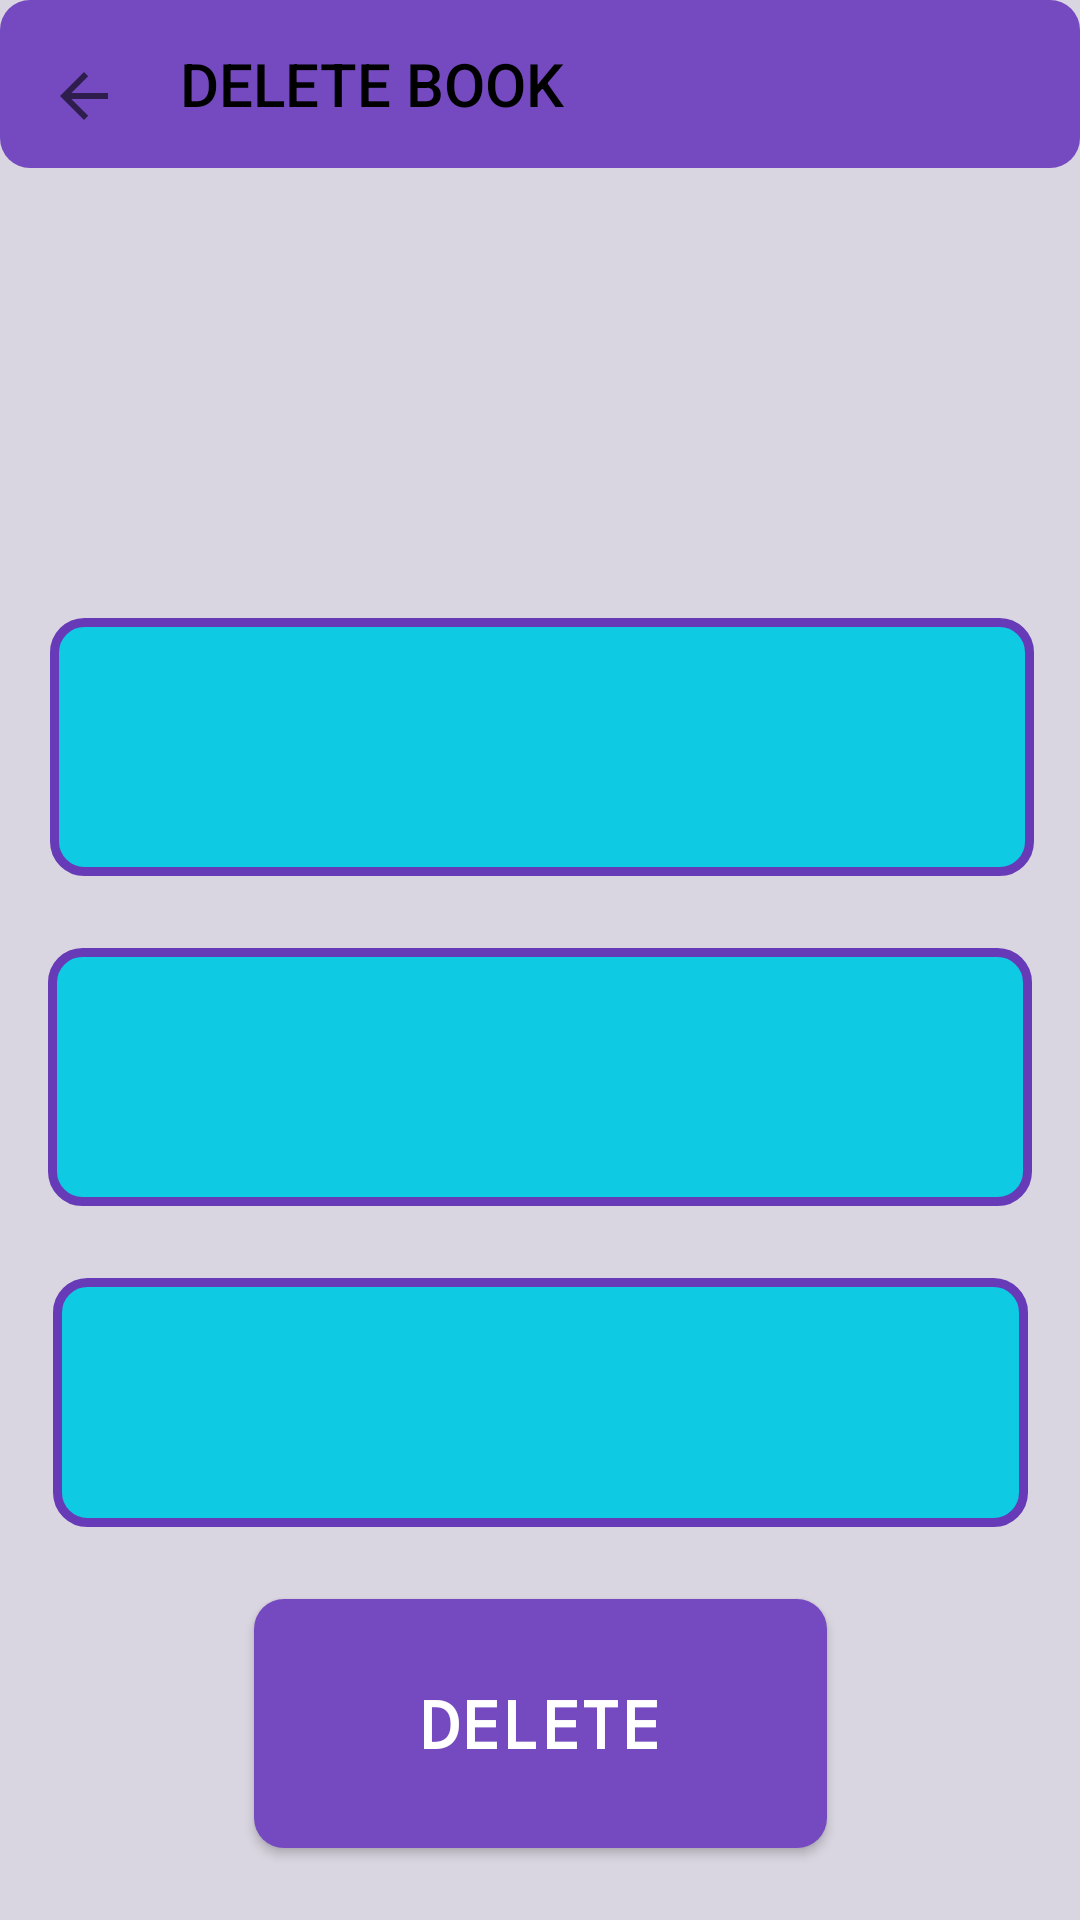

Write the Android layout XML for this screen, with the resource values it uses.
<!-- AndroidManifest.xml: application theme Theme.FirebaseBookApplication -->
<!-- res/layout/activity_delete.xml -->
<?xml version="1.0" encoding="utf-8"?>
<androidx.constraintlayout.widget.ConstraintLayout xmlns:android="http://schemas.android.com/apk/res/android"
    xmlns:app="http://schemas.android.com/apk/res-auto"
    xmlns:tools="http://schemas.android.com/tools"
    android:layout_width="match_parent"
    android:layout_height="match_parent"
    android:background="#DAD6E1"
    tools:context=".view.DeleteActivity">

    <EditText
        android:id="@+id/bookNameText"
        android:layout_width="328dp"
        android:layout_height="86dp"
        android:layout_marginBottom="24dp"
        android:autofillHints="name"
        android:background="@drawable/blue"
        android:ems="10"
        android:fontFamily="monospace"
        android:gravity="center"
        android:inputType="text"
        android:textColor="@color/white"
        android:textStyle="bold"
        app:layout_constraintBottom_toTopOf="@+id/bookAuthorText"
        app:layout_constraintEnd_toEndOf="parent"
        app:layout_constraintHorizontal_bias="0.518"
        app:layout_constraintStart_toStartOf="parent" />

    <EditText
        android:id="@+id/bookAuthorText"
        android:layout_width="328dp"
        android:layout_height="86dp"
        android:layout_marginBottom="24dp"
        android:autofillHints="name"
        android:background="@drawable/blue"
        android:ems="10"
        android:fontFamily="monospace"
        android:gravity="center"
        android:inputType="text"
        android:textColor="@color/white"
        android:textStyle="bold"
        app:layout_constraintBottom_toTopOf="@+id/bookContextText"
        app:layout_constraintEnd_toEndOf="parent"
        app:layout_constraintStart_toStartOf="parent" />

    <ImageView
        android:id="@+id/deleteImageView"
        android:layout_width="202dp"
        android:layout_height="92dp"
        android:layout_marginTop="32dp"
        android:layout_marginBottom="32dp"
        app:layout_constraintBottom_toTopOf="@+id/bookNameText"
        app:layout_constraintEnd_toEndOf="parent"
        app:layout_constraintStart_toStartOf="parent"
        app:layout_constraintTop_toBottomOf="@+id/toolbar"
        app:srcCompat="@drawable/delete" />

    <EditText
        android:id="@+id/bookContextText"
        android:layout_width="325dp"
        android:layout_height="83dp"
        android:layout_marginBottom="24dp"
        android:autofillHints="bookname"
        android:background="@drawable/blue"
        android:ems="10"
        android:fontFamily="monospace"
        android:inputType="text"
        android:textColor="@color/white"
        android:textStyle="bold"
        app:layout_constraintBottom_toTopOf="@+id/deleteButton"
        app:layout_constraintEnd_toEndOf="parent"
        app:layout_constraintStart_toStartOf="parent" />

    <Button
        android:id="@+id/deleteButton"
        android:layout_width="191dp"
        android:layout_height="83dp"
        android:layout_marginBottom="24dp"
        android:background="@drawable/purple"
        android:fontFamily="monospace"
        android:onClick="delete"
        android:text="@string/delete"
        android:textColor="@color/white"
        android:textSize="22sp"
        android:textStyle="bold"
        app:layout_constraintBottom_toBottomOf="parent"
        app:layout_constraintEnd_toEndOf="parent"
        app:layout_constraintStart_toStartOf="parent" />

    <androidx.appcompat.widget.Toolbar
        android:id="@+id/toolbar"
        android:layout_width="match_parent"
        android:layout_height="?attr/actionBarSize"
        android:background="@drawable/purple"
        app:contentInsetLeft="0dp"
        app:contentInsetStart="0dp"
        app:contentInsetStartWithNavigation="0dp"
        app:layout_constraintStart_toStartOf="parent"
        app:layout_constraintTop_toTopOf="parent"
        app:navigationIcon="?android:attr/homeAsUpIndicator"
        app:popupTheme="@style/ThemeOverlay.AppCompat.Light"
        app:subtitleTextColor="@android:color/white"
        app:title="DELETE BOOK"
        app:titleTextColor="@android:color/black" />


</androidx.constraintlayout.widget.ConstraintLayout>
<!-- resources referenced by this layout -->
<resources>
  <!-- drawable blue (drawable) -->
  <?xml version="1.0" encoding="utf-8"?>
  <shape xmlns:tools="http://schemas.android.com/tools"
      xmlns:android="http://schemas.android.com/apk/res/android"
      tools:ignore="ExtraText">
  
      android:shape="rectangle"
      <solid
          android:color="#0ECAE2" />
      <stroke
          android:width="3dp"
          android:color="#673AB7"/>
  
      <padding
          android:bottom="4dp"
          android:left="4dp"
          android:right="4dp"
          android:top="4dp"/>
  
      <corners
          android:radius="10dp"/>
  
  </shape>
  <!-- drawable purple (drawable) -->
  <?xml version="1.0" encoding="utf-8"?>
  <shape xmlns:tools="http://schemas.android.com/tools"
      xmlns:android="http://schemas.android.com/apk/res/android"
      tools:ignore="ExtraText">
  
      android:shape="rectangle"
      <solid
          android:color="#754AC0" />
  
  
      <padding
          android:bottom="4dp"
          android:left="4dp"
          android:right="4dp"
          android:top="4dp"/>
  
      <corners
          android:radius="10dp"/>
  
  </shape>
  <string name="delete">Delete</string>
  <style name="Theme.FirebaseBookApplication" parent="Base.Theme.FirebaseBookApplication" />
  <style name="Base.Theme.FirebaseBookApplication" parent="Theme.AppCompat.DayNight.NoActionBar">
          
  
          
      </style>
  <!-- not gathered from this repository: default colours our renderer supplied (Android Studio template values) -->
  <color name="white">#FFFFFFFF</color>
</resources>
